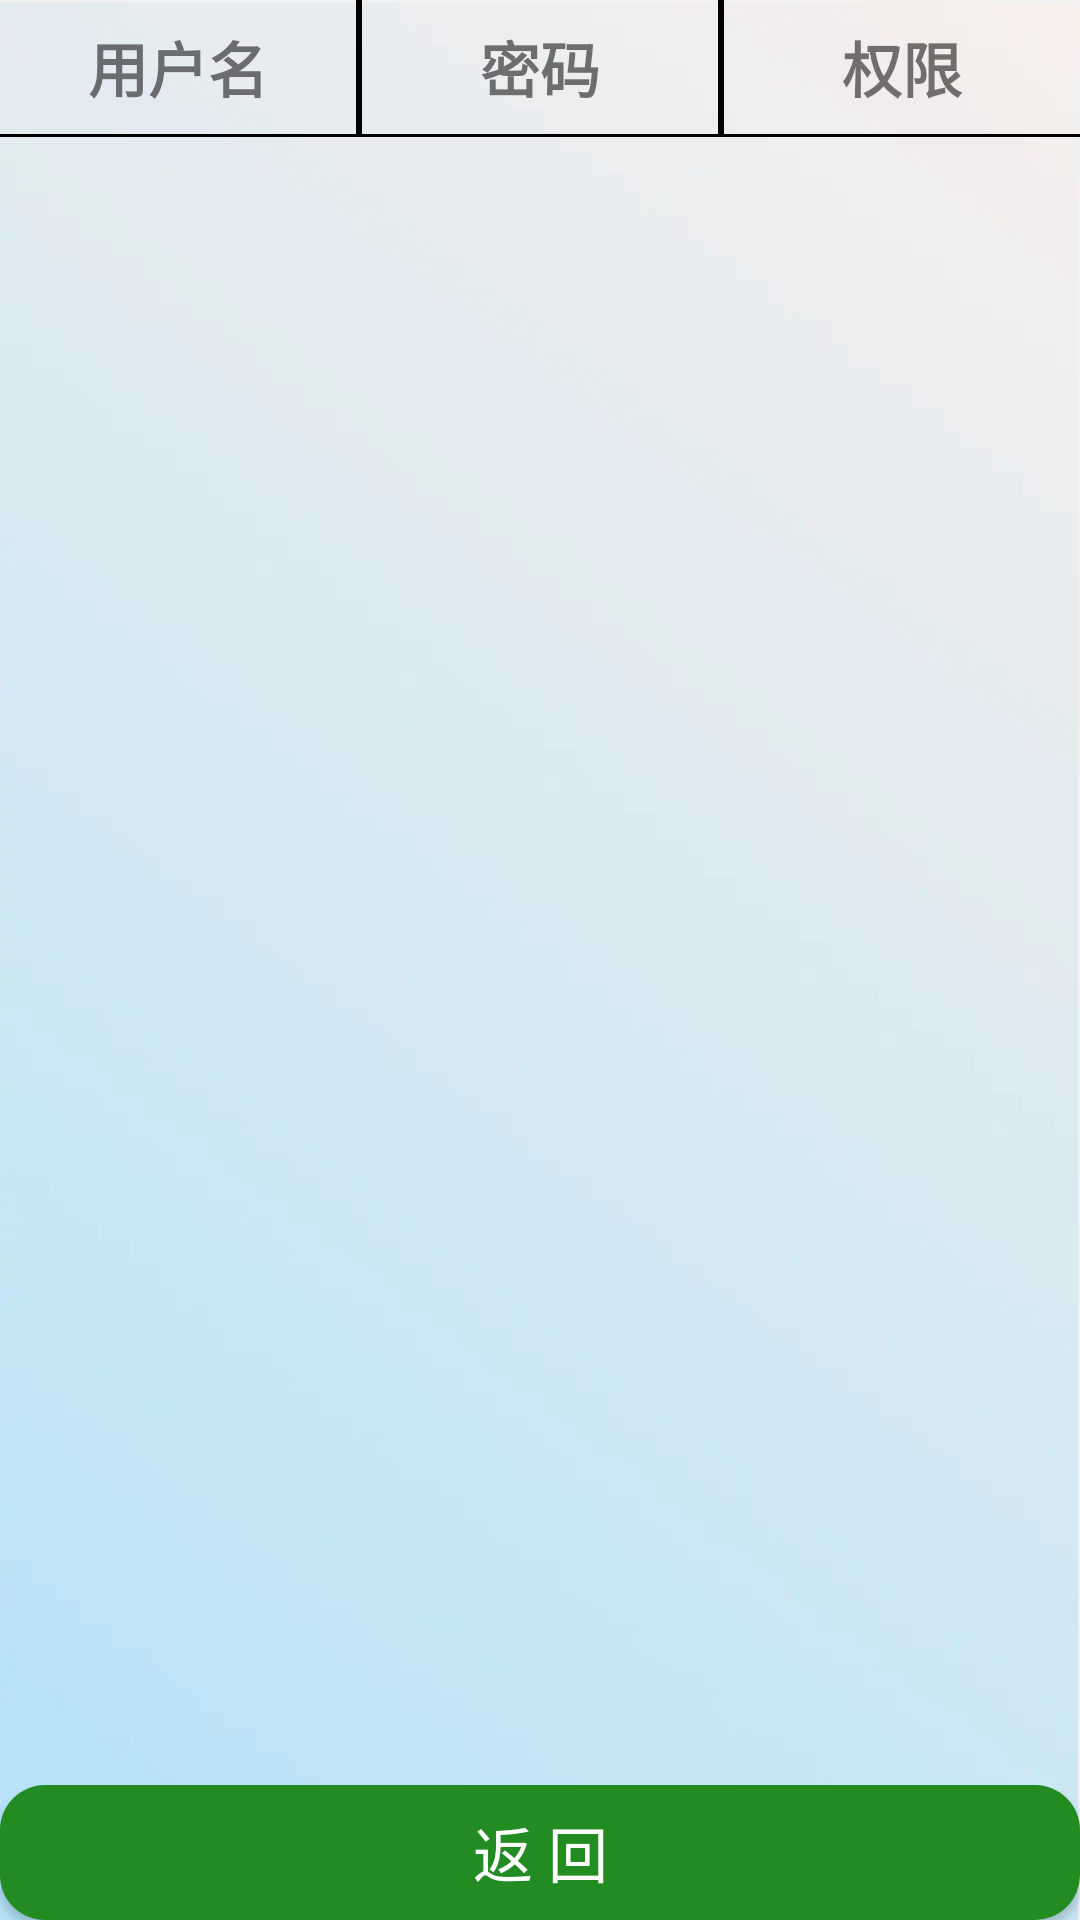

Write the Android layout XML for this screen, with the resource values it uses.
<!-- AndroidManifest.xml: application theme Theme.Warehouse -->
<!-- res/layout/activity_user_info.xml -->
<?xml version="1.0" encoding="utf-8"?>
<LinearLayout xmlns:android="http://schemas.android.com/apk/res/android"
    android:layout_width="match_parent"
    android:layout_height="match_parent"
    android:orientation="vertical"
    android:background="@drawable/user">
    <LinearLayout
        android:id="@+id/user_title_linear"
        android:layout_width="match_parent"
        android:layout_height="0dp"
        android:layout_weight="1"
        android:orientation="horizontal">
        <TextView
            android:id="@+id/username_tv"
            android:layout_width="0dp"
            android:layout_weight="1"
            android:layout_height="match_parent"
            android:text="用户名"
            android:textStyle="bold"
            android:gravity="center"
            android:textSize="20sp" />
        <TextView
            android:layout_width="2dp"
            android:layout_height="match_parent"
            android:background="@color/Black"/>
        <TextView
            android:id="@+id/password_tv"
            android:layout_width="0dp"
            android:layout_weight="1"
            android:layout_height="match_parent"
            android:text="密码"
            android:textStyle="bold"
            android:gravity="center"
            android:textSize="20sp" />
        <TextView
            android:layout_width="2dp"
            android:layout_height="match_parent"
            android:background="@color/Black"/>
        <TextView
            android:id="@+id/power_tv"
            android:layout_width="0dp"
            android:layout_weight="1"
            android:layout_height="match_parent"
            android:text="权限"
            android:textStyle="bold"
            android:gravity="center"
            android:textSize="20sp" />
    </LinearLayout>

    <TextView
        android:id="@+id/devide_line_tv"
        android:layout_width="match_parent"
        android:layout_height="1dp"
        android:layout_below="@+id/user_title_linear"
        android:background="@android:color/background_dark" />

    <ListView
        android:id="@+id/user_lv"
        android:layout_width="match_parent"
        android:layout_height="0dp"
        android:layout_weight="12" />

    <Button
        android:id="@+id/exit_bt"
        android:layout_width="match_parent"
        android:layout_height="0dp"
        android:layout_weight="1"
        android:layout_marginTop="10dp"
        android:background="@drawable/btn_selector2"
        android:text="返 回"
        android:textColor="@color/White"
        android:textSize="20sp" />

</LinearLayout>
<!-- resources referenced by this layout -->
<resources>
  <color name="Black">#000000</color>
  <color name="White">#FFFFFF</color>
  <!-- drawable btn_selector2 (drawable) -->
  <?xml version="1.0" encoding="utf-8"?>
  
  <selector xmlns:android="http://schemas.android.com/apk/res/android">
      <item android:state_pressed="true">
          <shape android:shape="rectangle">
              <corners android:radius="15dp"/>
              <solid android:color="@color/Chocolate"/>
          </shape>
      </item>
      <item >
          <shape android:shape="rectangle">
              <corners android:radius="15dp"/>
              <solid android:color="@color/ForestGreen"/>
          </shape>
      </item>
  </selector>
  <!-- drawable user: png bitmap (drawable, 39011 bytes) -->
  <style name="Theme.Warehouse" parent="Theme.MaterialComponents.DayNight.DarkActionBar.Bridge">
          
          <item name="colorPrimary">@color/purple_500</item>
          <item name="colorPrimaryVariant">@color/purple_700</item>
          <item name="colorOnPrimary">@color/white</item>
          
          <item name="colorSecondary">@color/teal_200</item>
          <item name="colorSecondaryVariant">@color/teal_700</item>
          <item name="colorOnSecondary">@color/black</item>
          
          <item name="android:statusBarColor" tools:targetApi="l">?attr/colorPrimaryVariant</item>
          
      </style>
  <color name="Chocolate">#D2691E</color>
  <color name="ForestGreen">#228B22</color>
  <color name="purple_500">#FF6200EE</color>
  <color name="purple_700">#FF3700B3</color>
  <color name="white">#FFFFFFFF</color>
  <color name="teal_200">#FF03DAC5</color>
  <color name="teal_700">#FF018786</color>
  <color name="black">#FF000000</color>
</resources>
